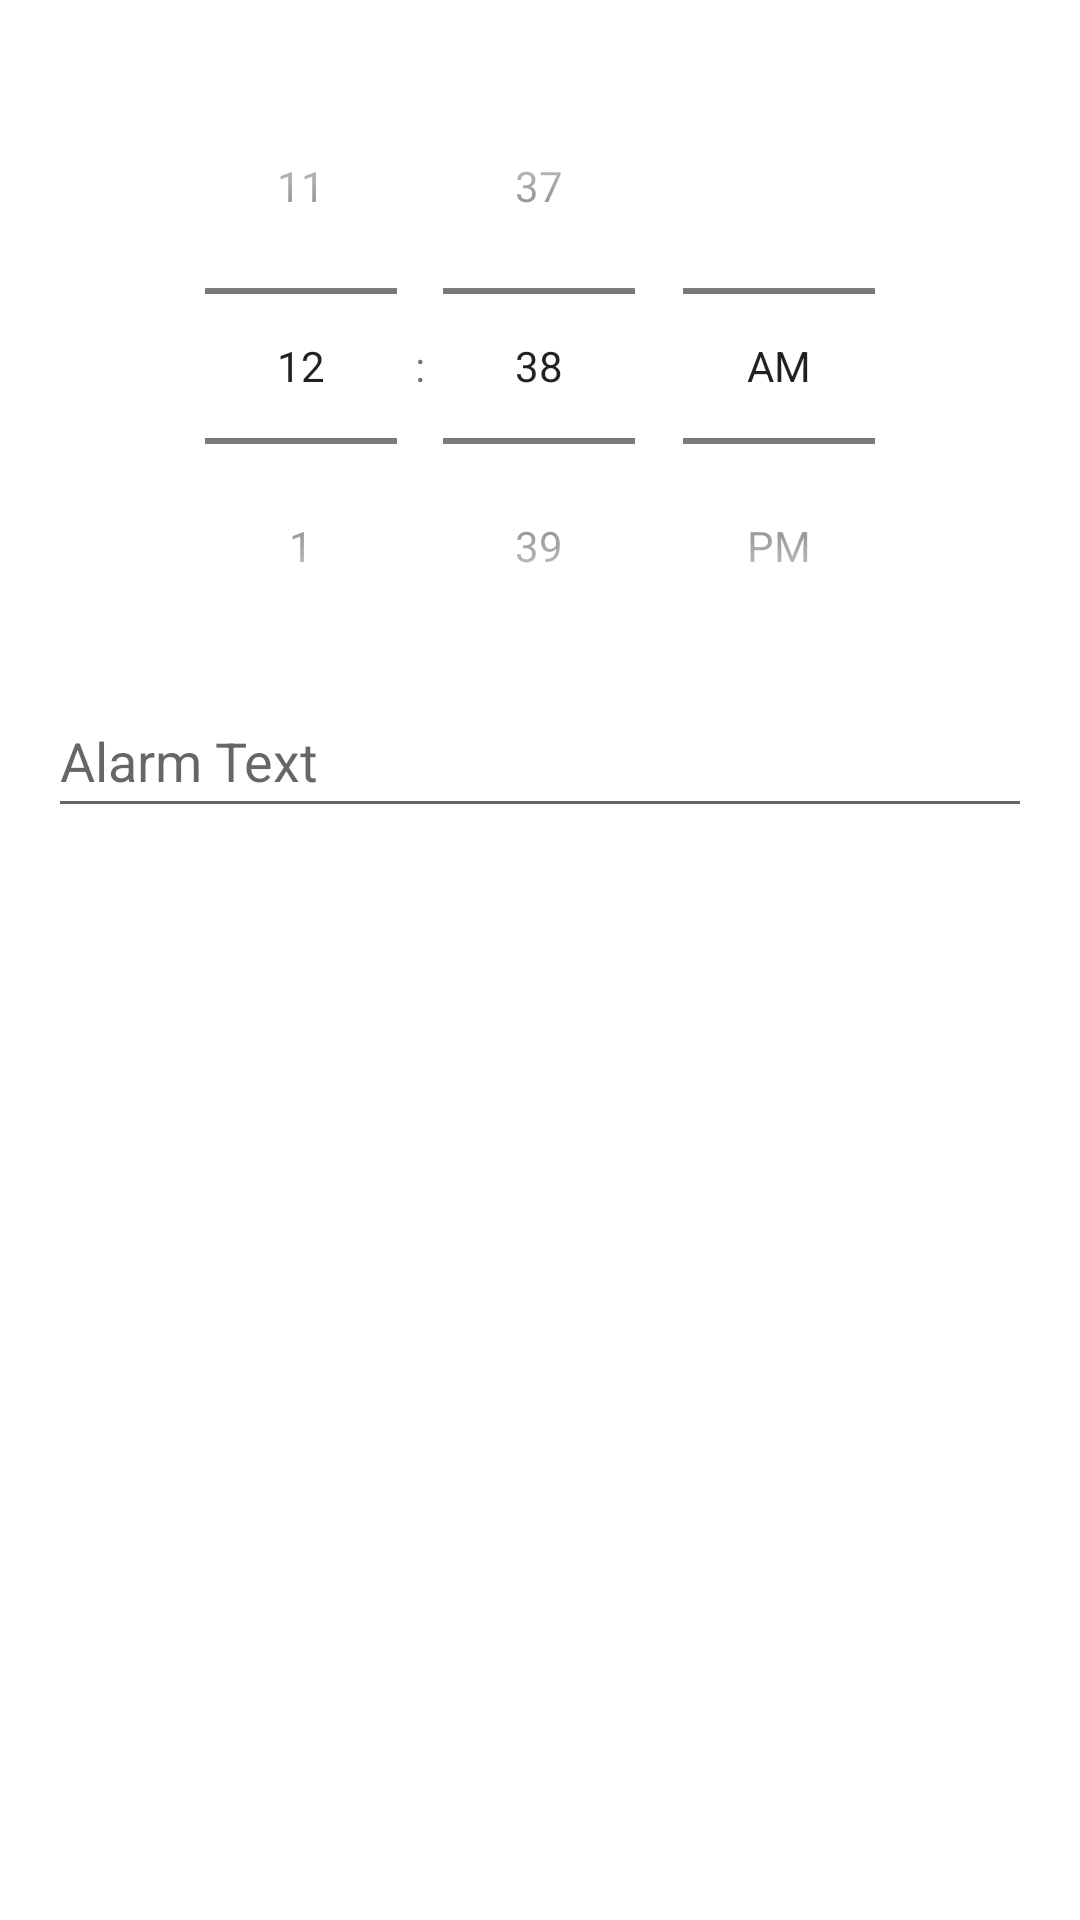

Reconstruct the res/layout file that produces this screen, plus the resources it refers to.
<!-- AndroidManifest.xml: application theme Theme.Project_0615_2 -->
<!-- res/layout/dialog_add_alarm.xml -->
<?xml version="1.0" encoding="utf-8"?>
<LinearLayout xmlns:android="http://schemas.android.com/apk/res/android"
    android:orientation="vertical"
    android:layout_width="match_parent"
    android:layout_height="match_parent"
    android:padding="16dp">

    <TimePicker
        android:id="@+id/timePicker"
        android:layout_width="match_parent"
        android:layout_height="wrap_content"
        android:timePickerMode="spinner" />

    <EditText
        android:id="@+id/editText"
        android:layout_width="match_parent"
        android:layout_height="wrap_content"
        android:hint="@string/alarm_text_hint"
        android:inputType="text"
        android:minHeight="48dp" />

</LinearLayout>
<!-- resources referenced by this layout -->
<resources>
  <string name="alarm_text_hint">Alarm Text</string>
  <style name="Theme.Project_0615_2" parent="Base.Theme.Project_0615_2" />
  <style name="Base.Theme.Project_0615_2" parent="Theme.MaterialComponents.DayNight.DarkActionBar">
          
          
      </style>
</resources>
